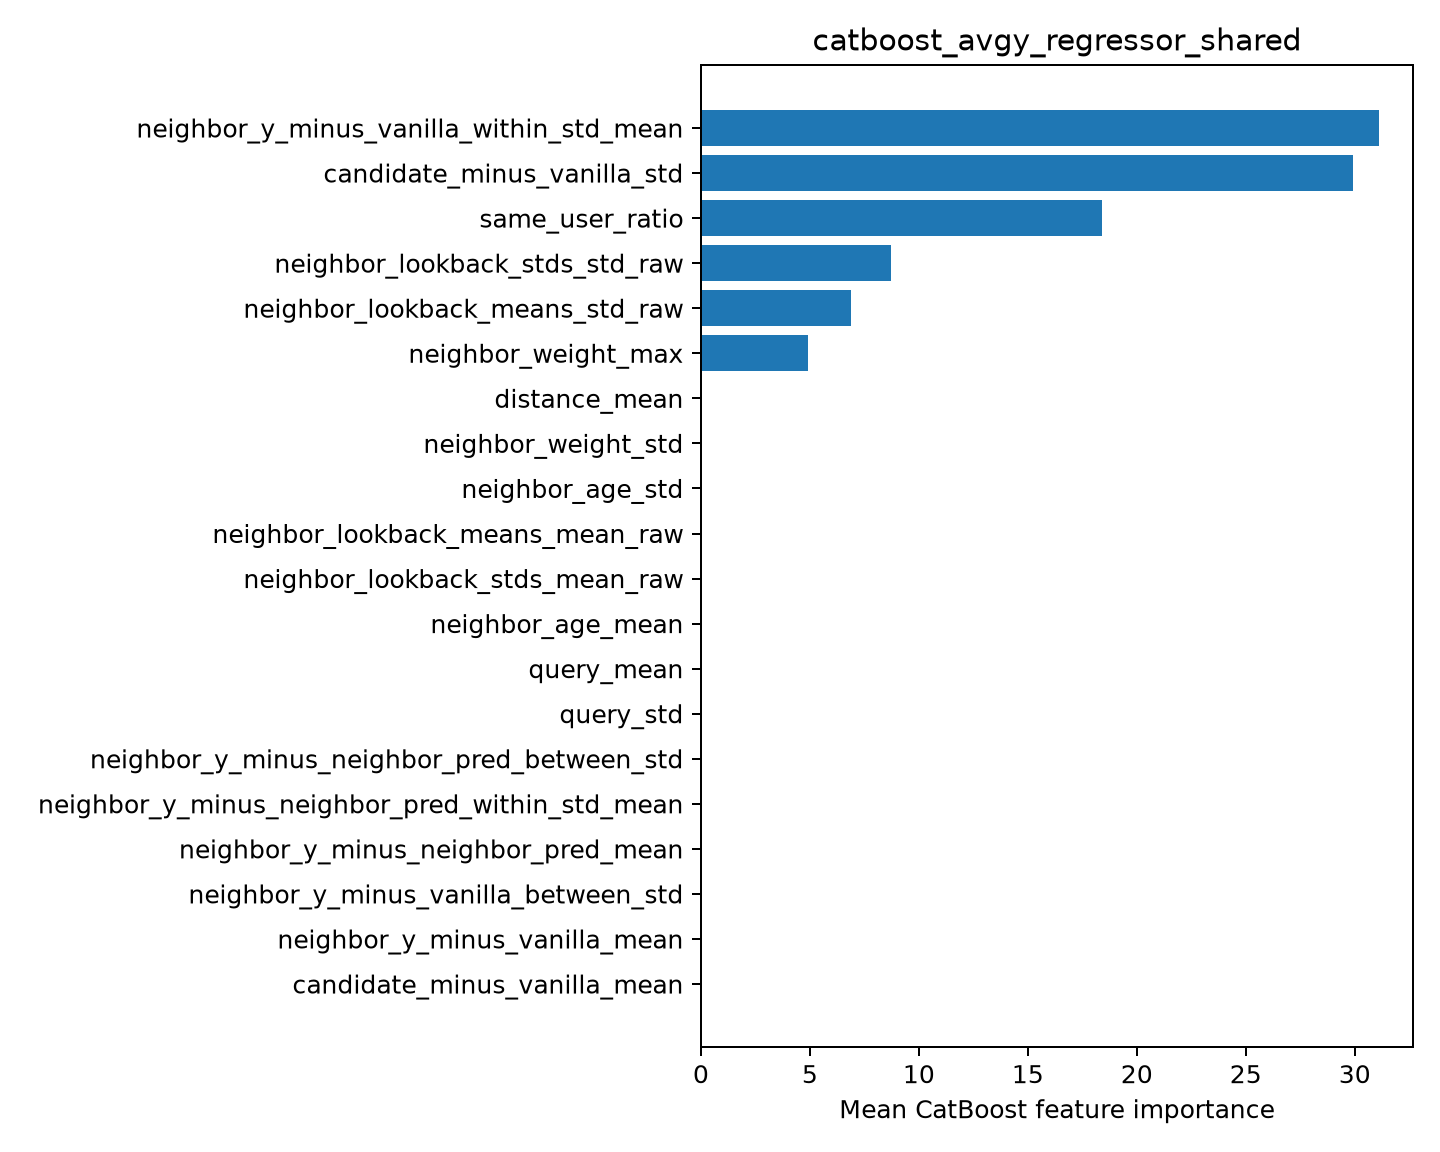

The table this chart was drawn from, first rows:
feature, importance
neighbor_y_minus_vanilla_within_std_mean, 31.12
candidate_minus_vanilla_std, 29.94
same_user_ratio, 18.42
neighbor_lookback_stds_std_raw, 8.741
neighbor_lookback_means_std_raw, 6.868
neighbor_weight_max, 4.921
distance_mean, 0.0
neighbor_weight_std, 0.0
neighbor_age_std, 0.0
neighbor_lookback_means_mean_raw, 0.0
neighbor_lookback_stds_mean_raw, 0.0
neighbor_age_mean, 0.0
query_mean, 0.0
query_std, 0.0
neighbor_y_minus_neighbor_pred_between_s…, 0.0
neighbor_y_minus_neighbor_pred_within_st…, 0.0
neighbor_y_minus_neighbor_pred_mean, 0.0
neighbor_y_minus_vanilla_between_std, 0.0
neighbor_y_minus_vanilla_mean, 0.0
candidate_minus_vanilla_mean, 0.0
